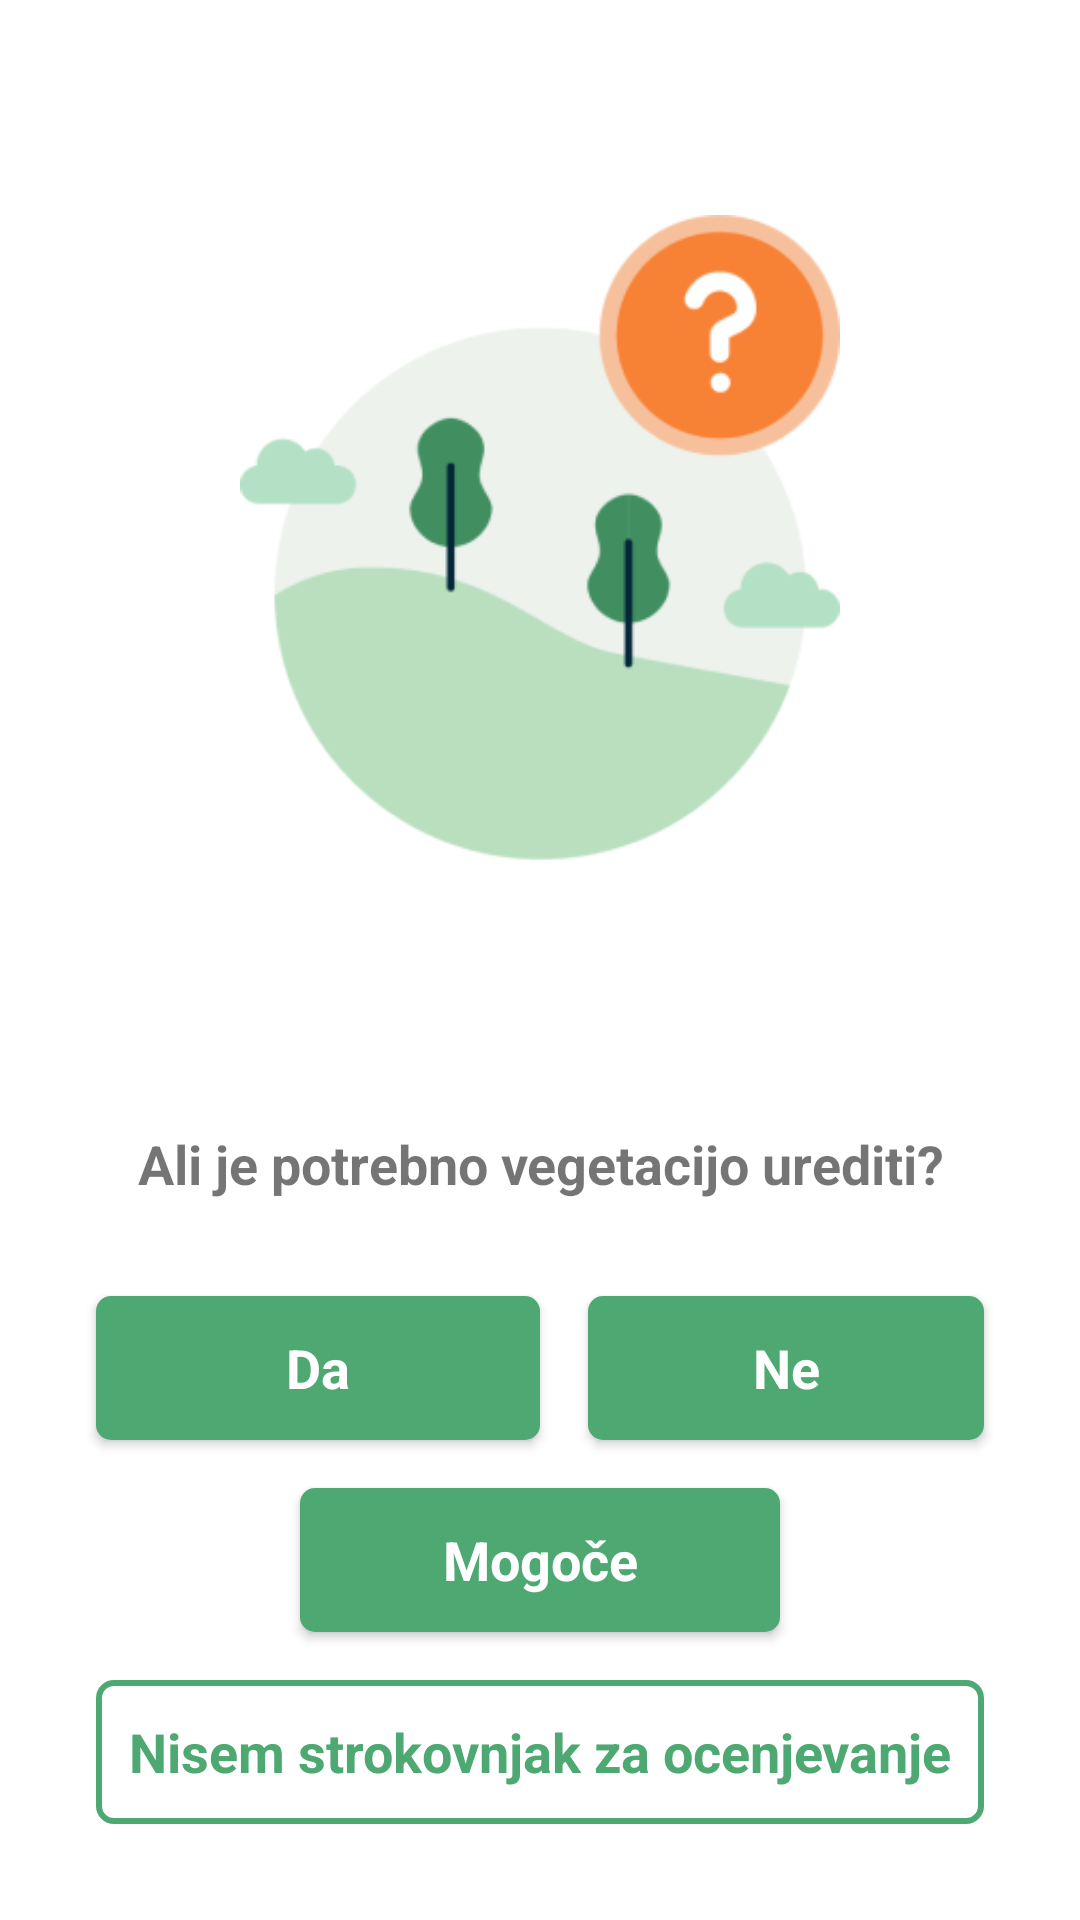

Write the Android layout XML for this screen, with the resource values it uses.
<!-- AndroidManifest.xml: application theme Theme.TowerHunter -->
<!-- res/layout/fragment_vegetation_state_assessment.xml -->
<?xml version="1.0" encoding="utf-8"?>
<androidx.constraintlayout.widget.ConstraintLayout xmlns:android="http://schemas.android.com/apk/res/android"
    xmlns:app="http://schemas.android.com/apk/res-auto"
    xmlns:tools="http://schemas.android.com/tools"
    android:layout_width="match_parent"
    android:layout_height="match_parent"
    tools:context=".views.vegetationStateAssessmentFragment.VegetationStateAssessmentFragment">

    <ImageView
        android:id="@+id/imageView"
        android:layout_width="0dp"
        android:layout_height="wrap_content"
        android:layout_marginStart="80dp"
        android:layout_marginEnd="80dp"
        android:adjustViewBounds="true"
        android:src="@drawable/img_vegetation_question"
        app:layout_constraintLeft_toLeftOf="parent"
        app:layout_constraintRight_toRightOf="parent"
        app:layout_constraintTop_toTopOf="parent"
        app:layout_constraintBottom_toTopOf="@id/textView3"/>

    <TextView
        android:id="@+id/textView3"
        style="@style/Text.Regular"
        android:layout_width="0dp"
        android:layout_height="wrap_content"
        android:layout_marginBottom="32dp"
        android:layout_marginStart="32dp"
        android:layout_marginEnd="32dp"
        android:gravity="center"
        android:text="@string/vegetation_question_title"
        app:layout_constraintBottom_toTopOf="@id/yesButton"
        app:layout_constraintLeft_toLeftOf="parent"
        app:layout_constraintRight_toRightOf="parent" />

    <Button
        style="@style/Button.Primary"
        android:id="@+id/yesButton"
        android:layout_width="0dp"
        android:text="@string/general_yes"
        app:layout_constraintBottom_toTopOf="@id/maybeButton"
        app:layout_constraintLeft_toLeftOf="parent"
        app:layout_constraintRight_toLeftOf="@id/verticalGuideline"
        android:layout_marginBottom="16dp"
        android:layout_marginStart="32dp"/>

    <Button
        style="@style/Button.Primary"
        android:id="@+id/noButton"
        android:layout_width="0dp"
        android:text="@string/general_no"
        app:layout_constraintBottom_toTopOf="@id/maybeButton"
        app:layout_constraintRight_toRightOf="parent"
        app:layout_constraintLeft_toRightOf="@id/verticalGuideline"
        android:layout_marginStart="16dp"
        android:layout_marginBottom="16dp"
        android:layout_marginEnd="32dp"/>

    <Button
        style="@style/Button.Primary"
        android:id="@+id/maybeButton"
        android:layout_width="160dp"
        android:text="@string/general_maybe"
        app:layout_constraintBottom_toTopOf="@id/notQualifiedButton"
        app:layout_constraintLeft_toLeftOf="parent"
        app:layout_constraintRight_toRightOf="parent"
        android:layout_marginBottom="16dp"/>

    <Button
        android:id="@+id/notQualifiedButton"
        style="@style/Button.Secondary"
        android:layout_width="0dp"
        android:layout_height="wrap_content"
        android:minHeight="48dp"
        android:layout_marginBottom="32dp"
        android:layout_marginEnd="32dp"
        android:layout_marginStart="32dp"
        android:text="@string/vegetation_question_not_qualified"
        app:layout_constraintBottom_toBottomOf="parent"
        app:layout_constraintLeft_toLeftOf="parent"
        app:layout_constraintRight_toRightOf="parent" />

    <androidx.constraintlayout.widget.Guideline
        android:id="@+id/verticalGuideline"
        android:layout_width="wrap_content"
        android:layout_height="wrap_content"
        android:orientation="vertical"
        app:layout_constraintGuide_percent="0.5" />

</androidx.constraintlayout.widget.ConstraintLayout>
<!-- resources referenced by this layout -->
<resources>
  <!-- drawable img_vegetation_question: png bitmap (drawable, 18023 bytes) -->
  <string name="general_maybe">Mogoče</string>
  <string name="general_no">Ne</string>
  <string name="general_yes">Da</string>
  <string name="vegetation_question_not_qualified">Nisem strokovnjak za ocenjevanje</string>
  <string name="vegetation_question_title">Ali je potrebno vegetacijo urediti?</string>
  <style name="Button.Primary" parent="Button">
          <item name="android:background">@drawable/background_button_primary</item>
          <item name="android:textColor">@color/white</item>
      </style>
  <style name="Button.Secondary" parent="Button">
          <item name="android:background">@drawable/background_button_secondary</item>
          <item name="android:textColor">@color/primary</item>
      </style>
  <style name="Text.Regular" parent="Text">
          <item name="android:textSize">18sp</item>
      </style>
  <style name="Theme.TowerHunter" parent="Theme.MaterialComponents.DayNight.DarkActionBar">
          
          <item name="colorPrimary">@color/primary</item>
          <item name="colorPrimaryVariant">@color/primaryDark</item>
          <item name="colorOnPrimary">@color/white</item>
          
          <item name="colorSecondary">@color/secondary</item>
          <item name="colorSecondaryVariant">@color/secondaryDark</item>
          <item name="colorOnSecondary">@color/black</item>
          
          <item name="android:statusBarColor" tools:targetApi="l">?attr/colorPrimaryVariant</item>
          <item name="android:navigationBarColor">@color/white</item>
          
          <item name="fontFamily">@font/custom_font_family</item>
          <item name="android:textStyle">bold</item>
      </style>
  <style name="Button" parent="Widget.AppCompat.Button">
          <item name="android:textSize">18sp</item>
          <item name="android:layout_height">48dp</item>
          <item name="android:textAllCaps">false</item>
      </style>
  <!-- drawable background_button_primary (drawable) -->
  <?xml version="1.0" encoding="utf-8"?>
  <ripple xmlns:android="http://schemas.android.com/apk/res/android"
      android:color="@color/primaryDark">
      <item>
          <selector>
              <item android:state_enabled="true">
                  <shape android:shape="rectangle">
                      <corners android:radius="5dp" />
                      <solid android:color="@color/primary" />
                  </shape>
              </item>
              <item android:state_enabled="false">
                  <shape android:shape="rectangle">
                      <corners android:radius="5dp" />
                      <solid android:color="@color/light" />
                  </shape>
              </item>
          </selector>
      </item>
  </ripple>
  <color name="white">#FFFFFFFF</color>
  <!-- drawable background_button_secondary (drawable) -->
  <?xml version="1.0" encoding="utf-8"?>
  <ripple xmlns:android="http://schemas.android.com/apk/res/android"
      android:color="@color/primary">
      <item android:id="@android:id/mask">
          <shape android:shape="rectangle">
              <corners android:radius="5dp" />
              
              <solid android:color="#000" />
          </shape>
      </item>
      <item>
          <shape>
              <corners android:radius="5dp" />
              <stroke
                  android:width="2dp"
                  android:color="@color/primary" />
              <solid android:color="@color/transparent" />
          </shape>
      </item>
  </ripple>
  <color name="primary">#4DA871</color>
  <style name="Text">
          <item name="color">@color/text</item>
      </style>
  <color name="primaryDark">#377A52</color>
  <color name="secondary">#F78134</color>
  <color name="secondaryDark">#AC5923</color>
  <color name="black">#FF000000</color>
  <color name="light">#EDF2ED</color>
  <color name="transparent">#00FFFFFF</color>
  <color name="text">#032638</color>
</resources>
